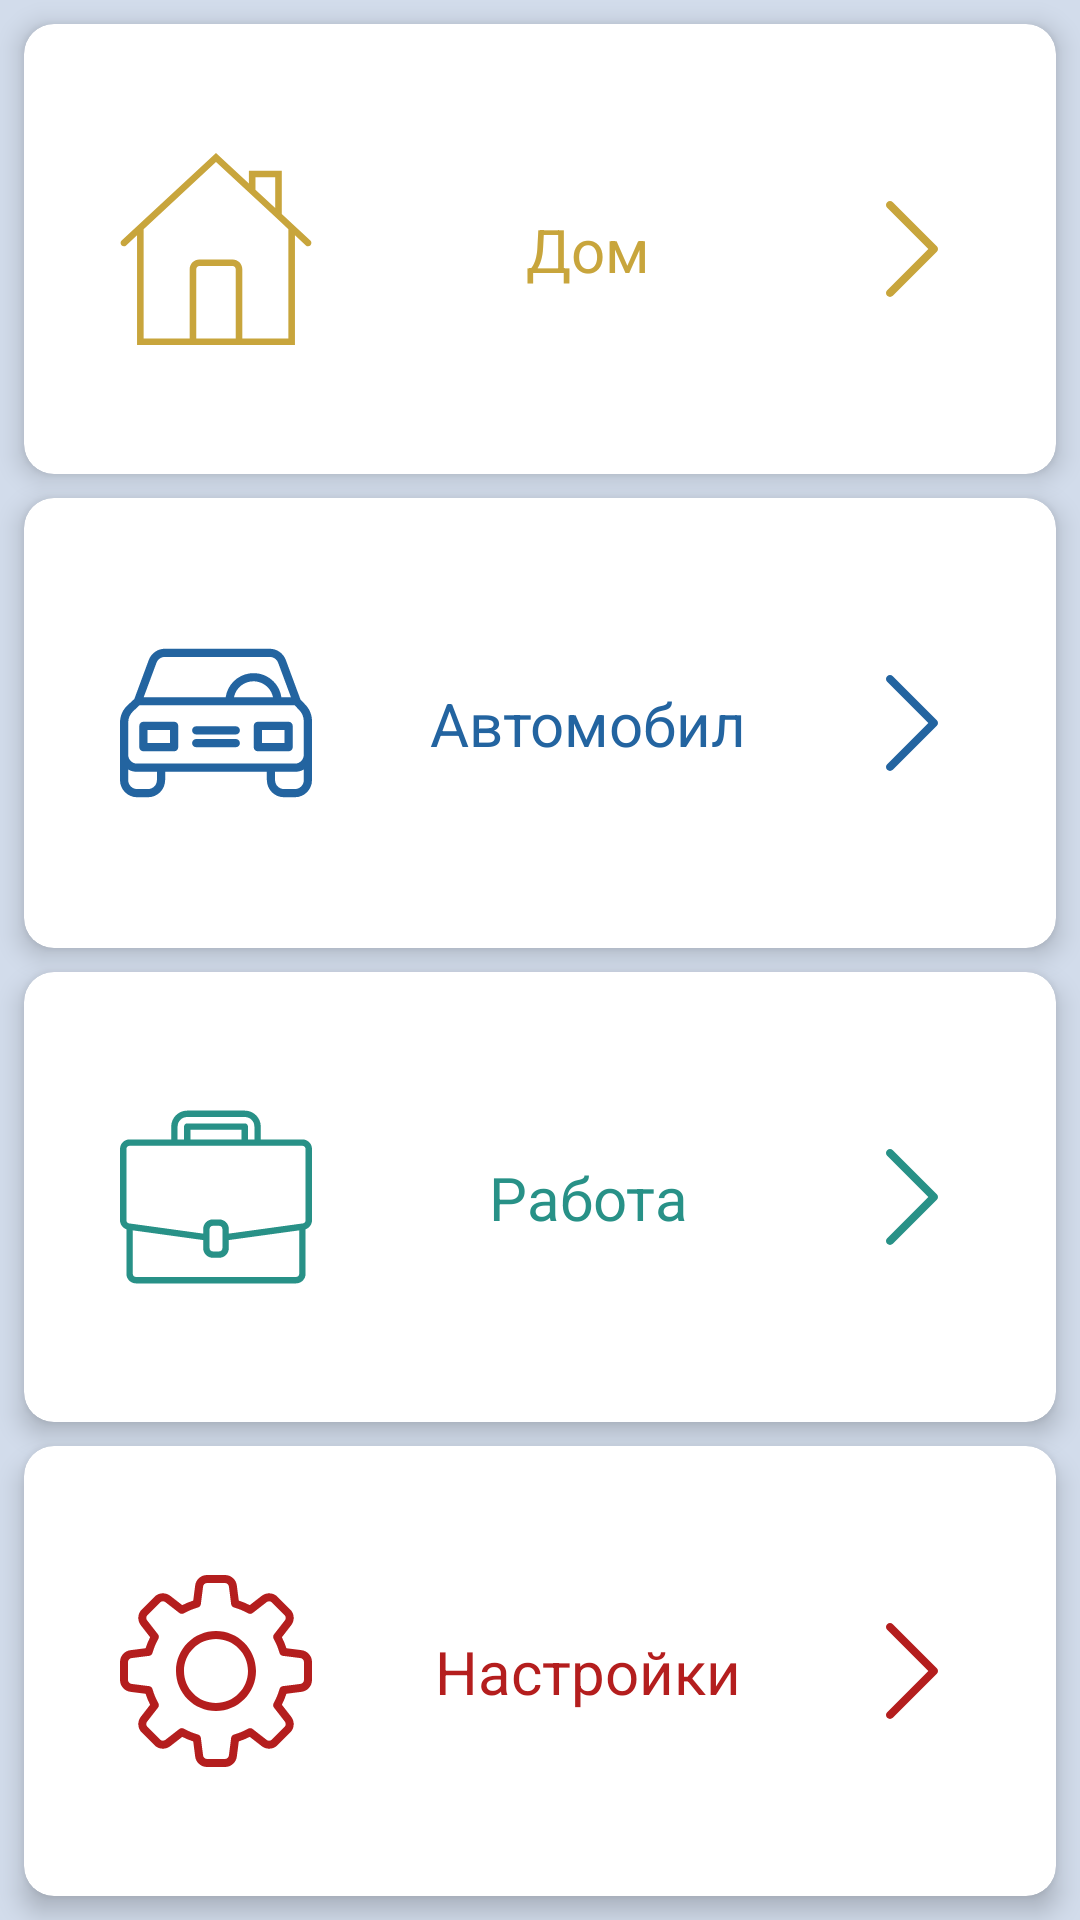

Layout XML and referenced resources for this Android screen:
<!-- AndroidManifest.xml: application theme AppTheme -->
<!-- res/layout/activity_main.xml -->
<?xml version="1.0" encoding="utf-8"?>
<androidx.constraintlayout.widget.ConstraintLayout xmlns:android="http://schemas.android.com/apk/res/android"
    xmlns:app="http://schemas.android.com/apk/res-auto"
    xmlns:tools="http://schemas.android.com/tools"
    android:layout_width="match_parent"
    android:layout_height="match_parent"
    android:background="@color/gray"
    tools:context=".Activity.MainActivity">

    <androidx.cardview.widget.CardView
        android:id="@+id/house_cv"
        android:layout_width="0dp"
        android:layout_height="0dp"
        android:layout_marginStart="8dp"
        android:layout_marginTop="8dp"
        android:layout_marginEnd="8dp"
        android:layout_weight="1"
        android:clickable="true"
        android:foreground="?attr/selectableItemBackgroundBorderless"
        app:cardCornerRadius="10dp"
        app:cardElevation="5dp"
        app:layout_constraintBottom_toTopOf="@+id/car_cv"
        app:layout_constraintEnd_toEndOf="parent"
        app:layout_constraintHorizontal_bias="0.5"
        app:layout_constraintStart_toStartOf="parent"
        app:layout_constraintTop_toTopOf="parent">

        <androidx.constraintlayout.widget.ConstraintLayout
            android:layout_width="match_parent"
            android:layout_height="match_parent">

            <ImageView
                android:id="@+id/house_iv"
                android:layout_width="wrap_content"
                android:layout_height="wrap_content"
                android:layout_marginStart="32dp"
                android:layout_marginTop="32dp"
                android:layout_marginBottom="32dp"
                app:layout_constraintBottom_toBottomOf="parent"
                app:layout_constraintStart_toStartOf="parent"
                app:layout_constraintTop_toTopOf="parent"
                app:srcCompat="@drawable/ic_home" />

            <TextView
                android:id="@+id/house_tv"
                android:layout_width="wrap_content"
                android:layout_height="wrap_content"
                android:text="Дом"
                android:textColor="@color/orange_dark"
                android:textSize="20sp"
                app:layout_constraintBottom_toBottomOf="@+id/house_iv"
                app:layout_constraintEnd_toStartOf="@+id/house_arrow_iv"
                app:layout_constraintStart_toEndOf="@+id/house_iv"
                app:layout_constraintTop_toTopOf="@+id/house_iv" />

            <ImageView
                android:id="@+id/house_arrow_iv"
                android:layout_width="wrap_content"
                android:layout_height="wrap_content"
                android:layout_marginTop="32dp"
                android:layout_marginEnd="32dp"
                android:layout_marginBottom="32dp"
                app:layout_constraintBottom_toBottomOf="parent"
                app:layout_constraintEnd_toEndOf="parent"
                app:layout_constraintTop_toTopOf="parent"
                app:srcCompat="@drawable/ic_right_arrow_orange" />
        </androidx.constraintlayout.widget.ConstraintLayout>

    </androidx.cardview.widget.CardView>

    <androidx.cardview.widget.CardView
        android:id="@+id/car_cv"
        android:layout_width="0dp"
        android:layout_height="0dp"
        android:layout_marginTop="8dp"
        android:layout_marginBottom="8dp"
        android:layout_weight="1"
        android:clickable="true"
        android:foreground="?attr/selectableItemBackgroundBorderless"
        app:cardCornerRadius="10dp"
        app:cardElevation="5dp"
        app:layout_constraintBottom_toTopOf="@+id/job_cv"
        app:layout_constraintEnd_toEndOf="@+id/house_cv"
        app:layout_constraintStart_toStartOf="@+id/house_cv"
        app:layout_constraintTop_toBottomOf="@+id/house_cv">

        <androidx.constraintlayout.widget.ConstraintLayout
            android:layout_width="match_parent"
            android:layout_height="match_parent">

            <ImageView
                android:id="@+id/car_iv"
                android:layout_width="64dp"
                android:layout_height="64dp"
                android:layout_marginStart="32dp"
                android:layout_marginTop="32dp"
                android:layout_marginBottom="32dp"
                app:layout_constraintBottom_toBottomOf="parent"
                app:layout_constraintStart_toStartOf="parent"
                app:layout_constraintTop_toTopOf="parent"
                app:srcCompat="@drawable/ic_car" />

            <TextView
                android:id="@+id/car_tv"
                android:layout_width="wrap_content"
                android:layout_height="wrap_content"
                android:text="Автомобил"
                android:textColor="@color/blue_dark"
                android:textSize="20sp"
                app:layout_constraintBottom_toBottomOf="@+id/car_iv"
                app:layout_constraintEnd_toStartOf="@+id/car_arrow_iv"
                app:layout_constraintStart_toEndOf="@+id/car_iv"
                app:layout_constraintTop_toTopOf="@+id/car_iv" />

            <ImageView
                android:id="@+id/car_arrow_iv"
                android:layout_width="wrap_content"
                android:layout_height="wrap_content"
                android:layout_marginTop="32dp"
                android:layout_marginEnd="32dp"
                android:layout_marginBottom="32dp"
                app:layout_constraintBottom_toBottomOf="parent"
                app:layout_constraintEnd_toEndOf="parent"
                app:layout_constraintTop_toTopOf="parent"
                app:srcCompat="@drawable/ic_right_arrow_blue" />
        </androidx.constraintlayout.widget.ConstraintLayout>

    </androidx.cardview.widget.CardView>

    <androidx.cardview.widget.CardView
        android:id="@+id/job_cv"
        android:layout_width="0dp"
        android:layout_height="0dp"
        android:layout_weight="1"
        android:clickable="true"
        android:foreground="?attr/selectableItemBackgroundBorderless"
        app:cardCornerRadius="10dp"
        app:cardElevation="5dp"
        app:layout_constraintBottom_toTopOf="@+id/settings_cv"
        app:layout_constraintEnd_toEndOf="@+id/car_cv"
        app:layout_constraintStart_toStartOf="@+id/car_cv"
        app:layout_constraintTop_toBottomOf="@+id/car_cv">

        <androidx.constraintlayout.widget.ConstraintLayout
            android:layout_width="match_parent"
            android:layout_height="match_parent">

            <ImageView
                android:id="@+id/job_iv"
                android:layout_width="64dp"
                android:layout_height="64dp"
                android:layout_marginStart="32dp"
                android:layout_marginTop="32dp"
                android:layout_marginBottom="32dp"
                app:layout_constraintBottom_toBottomOf="parent"
                app:layout_constraintStart_toStartOf="parent"
                app:layout_constraintTop_toTopOf="parent"
                app:srcCompat="@drawable/ic_job" />

            <TextView
                android:id="@+id/job_tv"
                android:layout_width="wrap_content"
                android:layout_height="wrap_content"
                android:text="Работа"
                android:textColor="@color/green_dark"
                android:textSize="20sp"
                app:layout_constraintBottom_toBottomOf="@+id/job_iv"
                app:layout_constraintEnd_toStartOf="@+id/job_arrow_iv"
                app:layout_constraintStart_toEndOf="@+id/job_iv"
                app:layout_constraintTop_toTopOf="@+id/job_iv" />

            <ImageView
                android:id="@+id/job_arrow_iv"
                android:layout_width="wrap_content"
                android:layout_height="wrap_content"
                android:layout_marginTop="32dp"
                android:layout_marginEnd="32dp"
                android:layout_marginBottom="32dp"
                app:layout_constraintBottom_toBottomOf="parent"
                app:layout_constraintEnd_toEndOf="parent"
                app:layout_constraintTop_toTopOf="parent"
                app:srcCompat="@drawable/ic_right_arrow_green" />
        </androidx.constraintlayout.widget.ConstraintLayout>

    </androidx.cardview.widget.CardView>

    <androidx.cardview.widget.CardView
        android:id="@+id/settings_cv"
        android:layout_width="0dp"
        android:layout_height="0dp"
        android:layout_marginTop="8dp"
        android:layout_marginBottom="8dp"
        android:layout_weight="1"
        android:clickable="true"
        android:foreground="?attr/selectableItemBackgroundBorderless"
        app:cardCornerRadius="10dp"
        app:cardElevation="5dp"
        app:layout_constraintBottom_toBottomOf="parent"
        app:layout_constraintEnd_toEndOf="@+id/job_cv"
        app:layout_constraintStart_toStartOf="@+id/job_cv"
        app:layout_constraintTop_toBottomOf="@+id/job_cv">

        <androidx.constraintlayout.widget.ConstraintLayout
            android:layout_width="match_parent"
            android:layout_height="match_parent">

            <ImageView
                android:id="@+id/settings_iv"
                android:layout_width="64dp"
                android:layout_height="64dp"
                android:layout_marginStart="32dp"
                android:layout_marginTop="32dp"
                android:layout_marginBottom="32dp"
                app:layout_constraintBottom_toBottomOf="parent"
                app:layout_constraintStart_toStartOf="parent"
                app:layout_constraintTop_toTopOf="parent"
                app:srcCompat="@drawable/ic_settings" />

            <TextView
                android:id="@+id/settings_tv"
                android:layout_width="wrap_content"
                android:layout_height="wrap_content"
                android:text="Настройки"
                android:textColor="@color/red_dark"
                android:textSize="20sp"
                app:layout_constraintBottom_toBottomOf="@+id/settings_iv"
                app:layout_constraintEnd_toStartOf="@+id/settings_arrow_iv"
                app:layout_constraintStart_toEndOf="@+id/settings_iv"
                app:layout_constraintTop_toTopOf="@+id/settings_iv" />

            <ImageView
                android:id="@+id/settings_arrow_iv"
                android:layout_width="wrap_content"
                android:layout_height="wrap_content"
                android:layout_marginTop="32dp"
                android:layout_marginEnd="32dp"
                android:layout_marginBottom="32dp"
                app:layout_constraintBottom_toBottomOf="parent"
                app:layout_constraintEnd_toEndOf="parent"
                app:layout_constraintTop_toTopOf="parent"
                app:srcCompat="@drawable/ic_right_arrow_red" />
        </androidx.constraintlayout.widget.ConstraintLayout>

    </androidx.cardview.widget.CardView>
</androidx.constraintlayout.widget.ConstraintLayout>
<!-- resources referenced by this layout -->
<resources>
  <color name="blue_dark">#2364A0</color>
  <color name="gray">#D2DCEB</color>
  <color name="green_dark">#289187</color>
  <color name="orange_dark">#C8A53C</color>
  <color name="red_dark">#B41E1E</color>
  <!-- drawable ic_right_arrow_blue (drawable) -->
  <vector xmlns:android="http://schemas.android.com/apk/res/android"
      android:width="32dp"
      android:height="32dp"
      android:viewportWidth="512"
      android:viewportHeight="512">
      <path
          android:fillColor="@color/blue_dark"
          android:pathData="M388.418,240.915L153.752,6.248c-8.331,-8.331 -21.839,-8.331 -30.17,0c-8.331,8.331 -8.331,21.839 0,30.17L343.163,256L123.582,475.582c-8.331,8.331 -8.331,21.839 0,30.17c8.331,8.331 21.839,8.331 30.17,0l234.667,-234.667C396.749,262.754 396.749,249.246 388.418,240.915z" />
  </vector>
  <!-- drawable ic_right_arrow_green (drawable) -->
  <vector xmlns:android="http://schemas.android.com/apk/res/android"
      android:width="32dp"
      android:height="32dp"
      android:viewportWidth="512"
      android:viewportHeight="512">
      <path
          android:fillColor="@color/green_dark"
          android:pathData="M388.418,240.915L153.752,6.248c-8.331,-8.331 -21.839,-8.331 -30.17,0c-8.331,8.331 -8.331,21.839 0,30.17L343.163,256L123.582,475.582c-8.331,8.331 -8.331,21.839 0,30.17c8.331,8.331 21.839,8.331 30.17,0l234.667,-234.667C396.749,262.754 396.749,249.246 388.418,240.915z" />
  </vector>
  <!-- drawable ic_right_arrow_orange (drawable) -->
  <vector xmlns:android="http://schemas.android.com/apk/res/android"
      android:width="32dp"
      android:height="32dp"
      android:viewportWidth="512"
      android:viewportHeight="512">
      <path
          android:fillColor="@color/orange_dark"
          android:pathData="M388.418,240.915L153.752,6.248c-8.331,-8.331 -21.839,-8.331 -30.17,0c-8.331,8.331 -8.331,21.839 0,30.17L343.163,256L123.582,475.582c-8.331,8.331 -8.331,21.839 0,30.17c8.331,8.331 21.839,8.331 30.17,0l234.667,-234.667C396.749,262.754 396.749,249.246 388.418,240.915z" />
  </vector>
  <!-- drawable ic_right_arrow_red (drawable) -->
  <vector xmlns:android="http://schemas.android.com/apk/res/android"
      android:width="32dp"
      android:height="32dp"
      android:viewportWidth="512"
      android:viewportHeight="512">
      <path
          android:fillColor="@color/red_dark"
          android:pathData="M388.418,240.915L153.752,6.248c-8.331,-8.331 -21.839,-8.331 -30.17,0c-8.331,8.331 -8.331,21.839 0,30.17L343.163,256L123.582,475.582c-8.331,8.331 -8.331,21.839 0,30.17c8.331,8.331 21.839,8.331 30.17,0l234.667,-234.667C396.749,262.754 396.749,249.246 388.418,240.915z" />
  </vector>
  <style name="AppTheme" parent="Theme.AppCompat.Light.DarkActionBar">
          <item name="colorPrimary">@color/colorPrimary</item>
          <item name="colorPrimaryDark">@color/colorPrimaryDark</item>
          <item name="colorAccent">@color/colorAccent</item>
  
          <item name="windowActionBar">false</item>
          <item name="windowNoTitle">true</item>
          <item name="android:windowFullscreen">true</item>
      </style>
  <color name="colorPrimary">#5F7391</color>
  <color name="colorPrimaryDark">#5F7391</color>
  <color name="colorAccent">#3C3C3C</color>
</resources>
